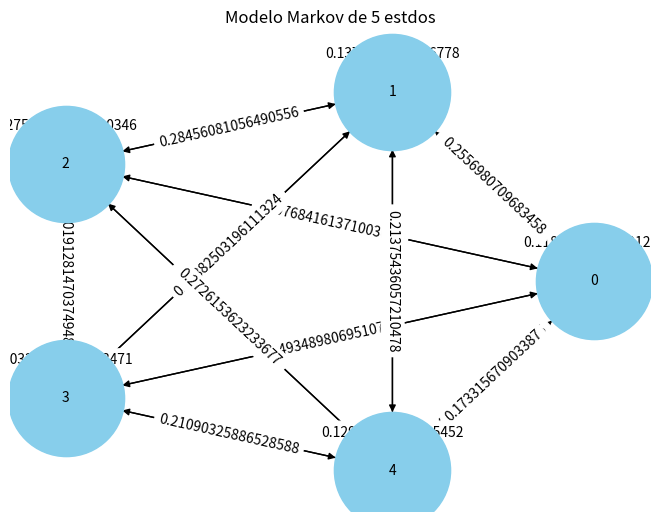

The script that saved this image:
import  numpy as np
import pandas as pd
import networkx as nx
import matplotlib.pyplot as plt

#Creamos dataframe condatos simulados.
'''dataf = pd.DataFrame({
    'Rain':['No', 'No', 'Yes', 'Yes', 'No'],
    'Sprinkler':['Off','On','Off','On','On'],
    'Grass Wet':['No', 'No', 'Yes', 'Yes', 'Yes'],
    'Slipery Road':['No', 'No', 'No', 'Yes', 'Yes'],
})

#Crear un estructura Bayesiana.
model = nx.DiGraph()
model.add_nodes_from(['Rain', 'Sprinkler','Grass Wet','Slipery Road'])
model.add_edges_from([('Rain', 'Sprinkler'),('Rain','Grass Wet'),('Sprinkler','Grass Wet'),('Grass Wet', 'Slipery Road')])

#Visualizar la red Bayesana.
plt.figure(figsize=(8,6))
pos = nx.spring_layout(model)
nx. draw(model, pos, with_labels= True, node_size=3000, node_color='Skyblue', font_size= 16, arrows= True, arrowsize= 20)
plt.title('Red Bayesana')
plt.show()'''

#Modelo de Markov. O Campos leatorios de Markov o Grafos no dirigidos.
#Definimos los estados del modelo.
estados = [0,1,2,3,4]
print('-----Estados-----')
print(estados)

#Creamos matriz de estado de transición.
transicioines = np.random.rand(len(estados),len(estados))
print('-----Transiciones-----')
print(transicioines)
transicioines /= transicioines.sum(axis=1, keepdims=True)
print('-----Transiciones + tranformadas-----')
print(transicioines)

#Creamos un grafo dirigido.
grafo = nx.DiGraph()

#Agregamos nodos al Grafo.
grafo.add_nodes_from(estados)

#Agregamos aristas pondreradas:
for i, estado_origen in enumerate(estados):
    for j, estado_destino in enumerate(estados):
        probabilidad_transicion = transicioines[i][j]
        grafo.add_edge(estado_origen, estado_destino, weight= probabilidad_transicion)

#Visualizamos el grafo:
pos = nx.circular_layout(grafo) #Posiciones de los nodos

nx. draw(grafo, pos, with_labels= True, node_size=7000, node_color='Skyblue', font_size= 10, arrows= True)
labels =nx.get_edge_attributes(grafo,'weight')
nx.draw_networkx_edge_labels(grafo,pos, edge_labels=labels)
plt.title('Modelo Markov de 5 estdos')
plt.show()
